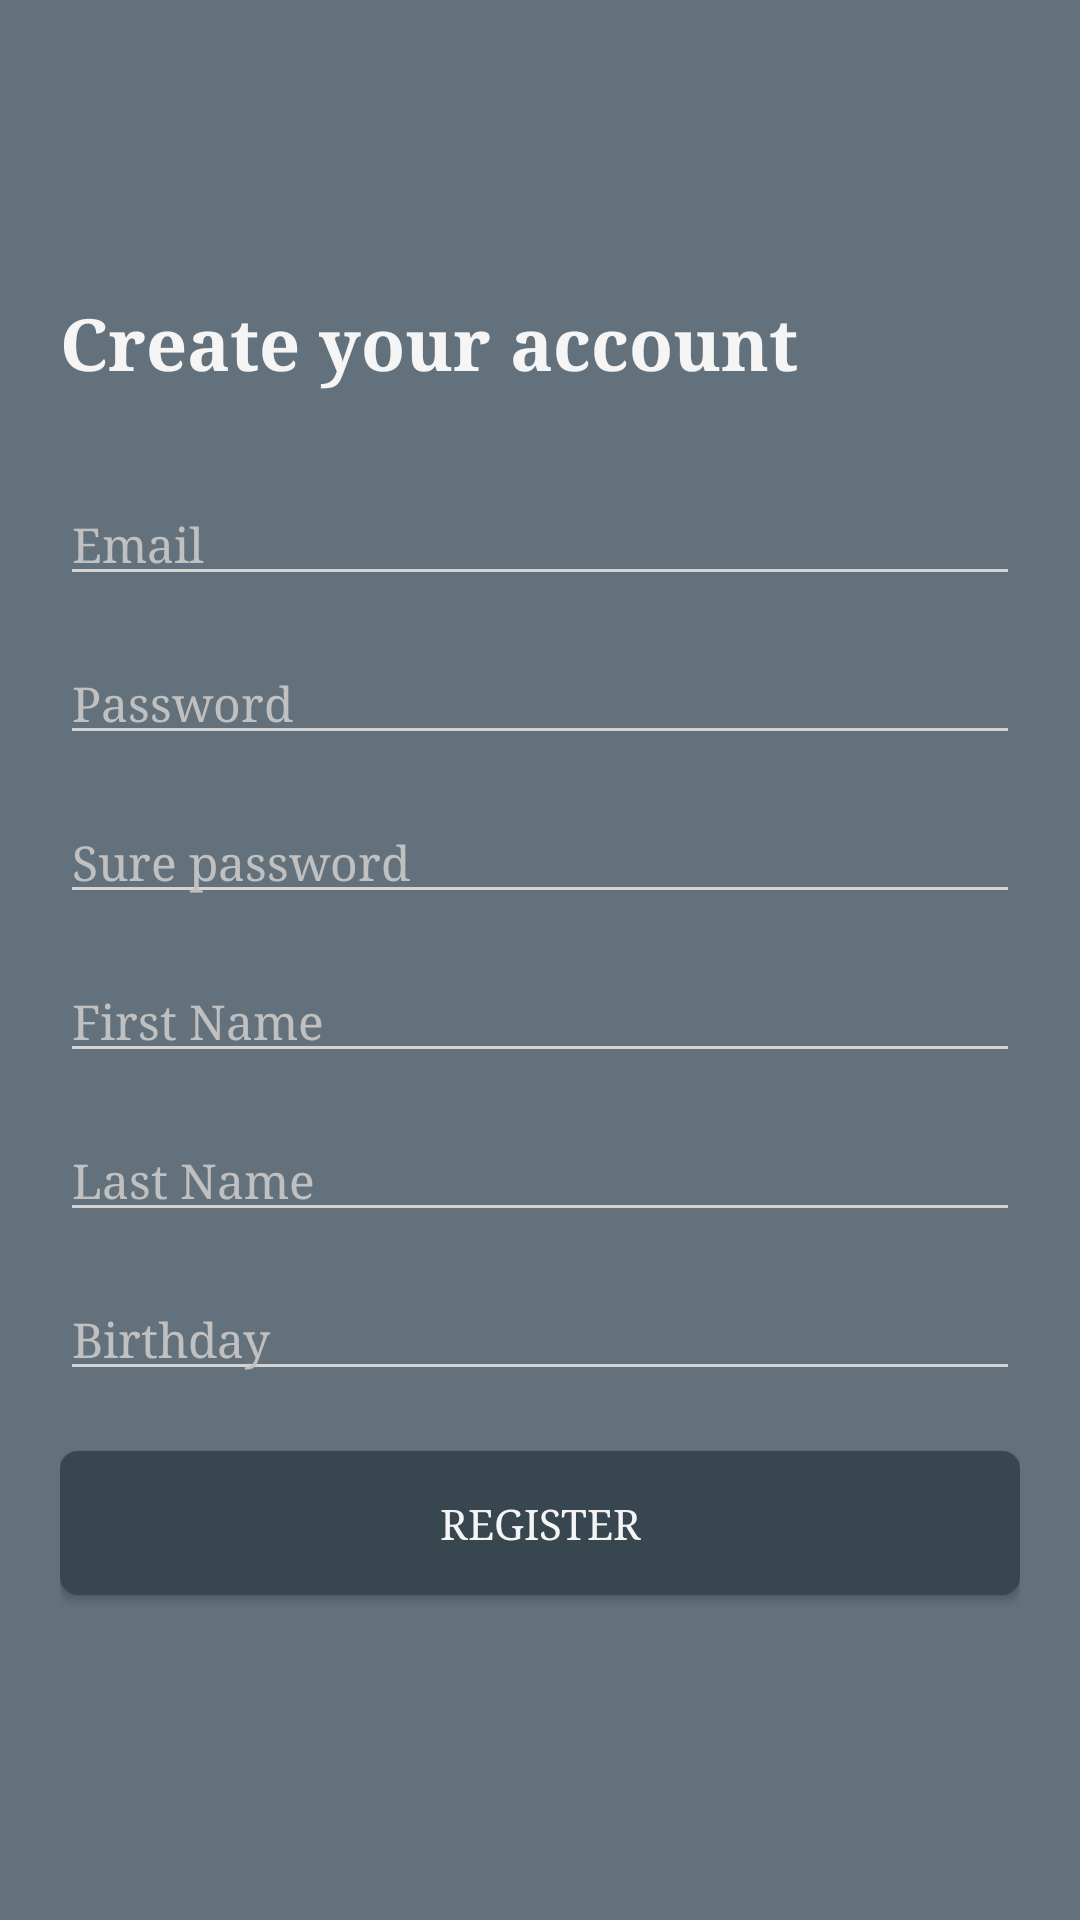

Android layout source for this screen:
<!-- AndroidManifest.xml: application theme AppTheme -->
<!-- res/layout/layout_fragment_register.xml -->
<?xml version="1.0" encoding="utf-8"?>
<LinearLayout xmlns:android="http://schemas.android.com/apk/res/android"
    android:layout_width="match_parent"
    android:layout_height="match_parent"
    android:paddingLeft="20dp"
    android:paddingRight="20dp"
    android:orientation="vertical"
    android:background="@color/colorPrimaryLight">

    <ImageView
        android:id="@+id/fr_close"
        android:layout_width="48dp"
        android:layout_height="48dp"
        android:layout_marginBottom="50dp"
        android:paddingTop="8dp"
        android:paddingBottom="8dp"
        android:paddingRight="16dp"
        android:scaleType="centerCrop"
        android:src="@mipmap/icons8_left_back"
        />

    <TextView
        android:layout_width="match_parent"
        android:layout_height="wrap_content"
        android:layout_marginBottom="30dp"
        android:textColor="@color/grey_1"
        android:textSize="24sp"
        android:textStyle="bold"
        android:text="Create your account"
        />

    <EditText
        android:id="@+id/fr_email"
        android:layout_width="match_parent"
        android:layout_height="wrap_content"
        android:paddingTop="10dp"
        android:inputType="textEmailAddress"
        android:imeOptions="actionDone"
        android:hint="Email"
        android:textColorHint="@color/grey_4"
        android:textColor="@android:color/white"
        android:textSize="16sp"
        android:singleLine="true"
        android:textCursorDrawable="@null"
        />

    <EditText
        android:id="@+id/fr_password"
        android:layout_width="match_parent"
        android:layout_height="wrap_content"
        android:layout_marginTop="15dp"
        android:paddingTop="10dp"
        android:imeOptions="actionDone"
        android:inputType="textPassword"
        android:hint="Password"
        android:textColorHint="@color/grey_4"
        android:textColor="@android:color/white"
        android:textSize="16sp"
        android:singleLine="true"
        android:textCursorDrawable="@null"
        />

    <EditText
        android:id="@+id/fr_password_again"
        android:layout_width="match_parent"
        android:layout_height="wrap_content"
        android:layout_marginTop="15dp"
        android:paddingTop="10dp"
        android:inputType="textPassword"
        android:imeOptions="actionDone"
        android:hint="Sure password "
        android:textColorHint="@color/grey_4"
        android:textColor="@android:color/white"
        android:textSize="16sp"
        android:singleLine="true"
        android:textCursorDrawable="@null"
        />

    <EditText
        android:id="@+id/fr_first_name"
        android:layout_width="match_parent"
        android:layout_height="wrap_content"
        android:layout_marginTop="15dp"
        android:paddingTop="10dp"
        android:hint="First Name"
        android:textColorHint="@color/grey_4"
        android:textColor="@android:color/white"
        android:textSize="16sp"
        android:singleLine="true"
        android:textCursorDrawable="@null"
        />

    <EditText
        android:id="@+id/fr_last_name"
        android:layout_width="match_parent"
        android:layout_height="wrap_content"
        android:layout_marginTop="15dp"
        android:paddingTop="10dp"
        android:hint="Last Name"
        android:textColorHint="@color/grey_4"
        android:textColor="@android:color/white"
        android:textSize="16sp"
        android:singleLine="true"
        android:textCursorDrawable="@null"
        android:drawableTintMode="src_in"
        />

    <EditText
        android:id="@+id/fr_birthdaty"
        android:layout_width="match_parent"
        android:layout_height="wrap_content"
        android:layout_marginTop="15dp"
        android:paddingTop="10dp"
        android:hint="Birthday"
        android:textColorHint="@color/grey_4"
        android:textColor="@android:color/white"
        android:textSize="16sp"
        android:singleLine="true"
        android:textCursorDrawable="@null"
        android:drawableTintMode="src_in"
        />

    <Button
        android:id="@+id/fr_register"
        android:layout_width="match_parent"
        android:layout_height="wrap_content"
        android:layout_marginTop="20dp"
        android:paddingTop="5dp"
        android:paddingBottom="5dp"
        android:textColor="@color/grey_1"
        android:text="register"
        android:background="@drawable/selector_login_background"
        />
</LinearLayout>
<!-- resources referenced by this layout -->
<resources>
  <color name="colorPrimaryLight">#62717b</color>
  <color name="grey_1">#F5F5F5</color>
  <color name="grey_4">#C0C0C0</color>
  <!-- drawable selector_login_background (drawable) -->
  <?xml version="1.0" encoding="utf-8"?>
  <selector xmlns:android="http://schemas.android.com/apk/res/android">
  
      <item android:state_pressed="true"
          android:drawable="@drawable/shape_corner_primary_light" />
  
      <item
          android:drawable="@drawable/shape_corner_primary" />
  </selector>
  <style name="AppTheme" parent="Theme.AppCompat.Light.DarkActionBar">
          
          <item name="colorPrimary">@color/colorPrimary</item>
          <item name="colorPrimaryDark">@color/colorPrimaryDark</item>
          <item name="colorAccent">@color/colorAccent</item>
          <item name="windowActionBar">false</item>
          <item name="windowNoTitle">true</item>
          <item name="android:windowContentTransitions">true</item>
          <item name="android:windowIsTranslucent">true</item>
          <item name="android:fontFamily">serif</item>
          <item name="colorControlNormal">@color/grey_3</item>
          <item name="colorControlActivated">@color/grey_1</item>
      </style>
  <!-- drawable shape_corner_primary_light (drawable) -->
  <?xml version="1.0" encoding="utf-8"?>
  <shape xmlns:android="http://schemas.android.com/apk/res/android">
  
      <corners
          android:radius="6dp" />
      <solid
          android:color="@color/colorPrimaryLight"
          />
  </shape>
  <!-- drawable shape_corner_primary (drawable) -->
  <?xml version="1.0" encoding="utf-8"?>
  <shape xmlns:android="http://schemas.android.com/apk/res/android">
  
      <corners
          android:radius="6dp" />
      <solid
          android:color="@color/colorPrimary"
          />
  </shape>
  <color name="colorPrimary">#37464f</color>
  <color name="colorPrimaryDark">#101f27</color>
  <color name="colorAccent">#62717b</color>
  <color name="grey_3">#D3D3D3</color>
</resources>
